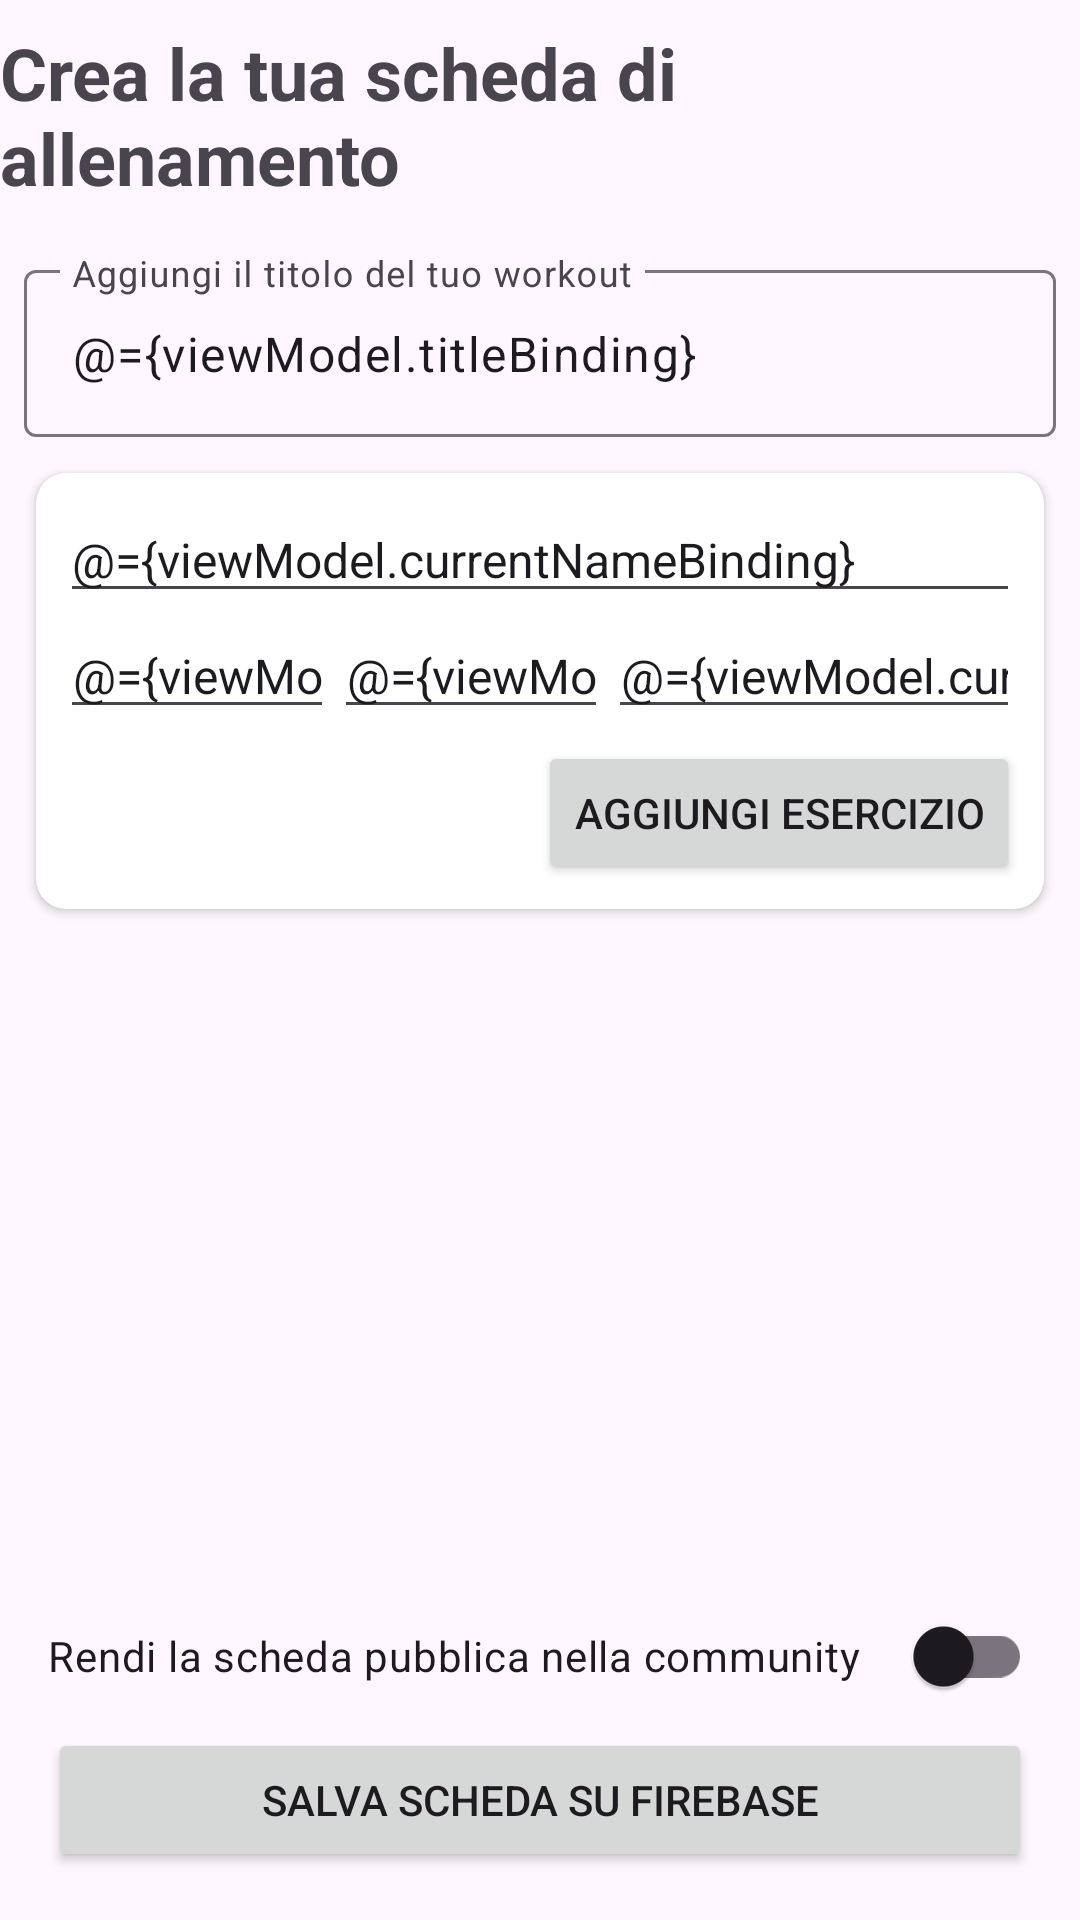

Write the Android layout XML for this screen, with the resource values it uses.
<!-- AndroidManifest.xml: application theme Theme.Progetto_Rosso_Iacopo -->
<!-- res/layout/fragment_add_workout.xml -->
<?xml version="1.0" encoding="utf-8"?>

<layout xmlns:android="http://schemas.android.com/apk/res/android"
    xmlns:app="http://schemas.android.com/apk/res-auto"
    xmlns:tools="http://schemas.android.com/tools">

    <data>
        <variable
            name="viewModel"
            type="com.example.progetto_rosso_iacopo.ui.workout.CreateRoutineViewModel" />
    </data>

    <androidx.constraintlayout.widget.ConstraintLayout
        android:layout_width="match_parent"
        android:layout_height="match_parent">

        <TextView
            android:id="@+id/textView"
            android:layout_width="wrap_content"
            android:layout_height="wrap_content"
            android:layout_marginHorizontal="10dp"
            android:layout_marginStart="8dp"
            android:layout_marginTop="8dp"
            android:layout_marginEnd="8dp"
            android:text="@string/workout_creation_title"
            android:textSize="24sp"
            android:textStyle="bold"
            app:layout_constraintEnd_toEndOf="parent"
            app:layout_constraintStart_toStartOf="parent"
            app:layout_constraintTop_toTopOf="parent" />

        <com.google.android.material.textfield.TextInputLayout
            android:id="@+id/tilTitle"
            android:layout_width="match_parent"
            android:layout_height="wrap_content"
            android:layout_marginStart="8dp"
            android:layout_marginTop="16dp"
            android:layout_marginEnd="8dp"
            android:hint="@string/title_hint"
            app:layout_constraintEnd_toEndOf="parent"
            app:layout_constraintStart_toStartOf="parent"
            app:layout_constraintTop_toBottomOf="@id/textView">

            <com.google.android.material.textfield.TextInputEditText
                android:layout_width="match_parent"
                android:layout_height="wrap_content"
                android:hint="@string/title_hint"
                android:text="@={viewModel.titleBinding}" />
        </com.google.android.material.textfield.TextInputLayout>

        <androidx.cardview.widget.CardView
            android:id="@+id/cardAddExercise"
            android:layout_width="match_parent"
            android:layout_height="wrap_content"
            android:layout_marginStart="12dp"
            android:layout_marginTop="12dp"
            android:layout_marginEnd="12dp"
            app:cardCornerRadius="10dp"
            app:cardElevation="2dp"
            app:layout_constraintEnd_toEndOf="parent"
            app:layout_constraintStart_toStartOf="parent"
            app:layout_constraintTop_toBottomOf="@id/tilTitle">

            <LinearLayout
                android:layout_width="match_parent"
                android:layout_height="wrap_content"
                android:orientation="vertical"
                android:padding="8dp"
                android:focusable="true"
                android:focusableInTouchMode="true">

                <EditText
                    android:id="@+id/etExerciseName"
                    android:layout_width="match_parent"
                    android:layout_height="wrap_content"
                    android:hint="Nome Esercizio (es. Panca Piana)"
                    android:inputType="text"
                    android:text="@={viewModel.currentNameBinding}"
                    android:textSize="16sp" />

                <LinearLayout
                    android:layout_width="match_parent"
                    android:layout_height="wrap_content"
                    android:layout_marginTop="0dp"
                    android:orientation="vertical">

                    <LinearLayout
                        android:layout_width="match_parent"
                        android:layout_height="wrap_content"
                        android:orientation="horizontal"
                        android:gravity="center_vertical">

                        <EditText
                            android:layout_width="0dp"
                            android:layout_height="wrap_content"
                            android:layout_weight="1"
                            android:hint="Serie"
                            android:inputType="number"
                            android:text="@={viewModel.currentSetsBinding}"
                            android:textAlignment="center"
                            android:textSize="16sp" />

                        <EditText
                            android:layout_width="0dp"
                            android:layout_height="wrap_content"
                            android:layout_weight="1"
                            android:hint="Ripetizioni"
                            android:inputType="number"
                            android:text="@={viewModel.currentRepsBinding}"
                            android:textAlignment="center"
                            android:textSize="16sp" />

                        <EditText
                            android:layout_width="0dp"
                            android:layout_height="wrap_content"
                            android:layout_weight="1.5"
                            android:hint="Recupero(s)"
                            android:inputType="number"
                            android:text="@={viewModel.currentRestTimeSecondsBinding}"
                            android:textAlignment="center"
                            android:textSize="16sp" />
                    </LinearLayout>
                </LinearLayout>

                <Button
                    android:id="@+id/btnExercise"
                    android:layout_width="wrap_content"
                    android:layout_height="wrap_content"
                    android:layout_gravity="end"
                    android:layout_marginTop="4dp"
                    android:text="aggiungi esercizio">
                </Button>
            </LinearLayout>
        </androidx.cardview.widget.CardView>

        <LinearLayout
            android:id="@+id/llActions"
            android:layout_width="match_parent"
            android:layout_height="wrap_content"
            android:layout_marginBottom="16dp"
            android:orientation="vertical"
            android:paddingHorizontal="16dp"
            app:layout_constraintBottom_toBottomOf="parent"
            app:layout_constraintEnd_toEndOf="parent"
            app:layout_constraintStart_toStartOf="parent">

            <com.google.android.material.switchmaterial.SwitchMaterial
                android:id="@+id/switchPublic"
                android:layout_width="match_parent"
                android:layout_height="wrap_content"
                android:layout_marginBottom="0dp"
                android:checked="@{viewModel.isRoutinePublic}"
                android:text="Rendi la scheda pubblica nella community" />

            <Button
                android:id="@+id/btnSaveRoutine"
                android:layout_width="match_parent"
                android:layout_height="wrap_content"
                android:onClick="@{() -> viewModel.saveRoutineToFirebase()}"
                android:text="Salva Scheda su Firebase" />
        </LinearLayout>

        <androidx.recyclerview.widget.RecyclerView
            android:id="@+id/rvExercises"
            android:layout_width="match_parent"
            android:layout_height="0dp"
            android:layout_marginHorizontal="12dp"
            android:layout_marginTop="12dp"
            android:layout_marginBottom="12dp"
            app:layoutManager="androidx.recyclerview.widget.LinearLayoutManager"
            app:layout_constraintBottom_toTopOf="@id/llActions"
            app:layout_constraintEnd_toEndOf="parent"
            app:layout_constraintStart_toStartOf="parent"
            app:layout_constraintTop_toBottomOf="@id/cardAddExercise"
            tools:listitem="@layout/view_modifiable_exercise" />

    </androidx.constraintlayout.widget.ConstraintLayout>
</layout>
<!-- res/layout/view_modifiable_exercise.xml (included above) -->
<?xml version="1.0" encoding="utf-8"?>
<androidx.constraintlayout.widget.ConstraintLayout xmlns:android="http://schemas.android.com/apk/res/android"
    xmlns:app="http://schemas.android.com/apk/res-auto"
    xmlns:app2="http://schemas.android.com/apk/res-auto"
    xmlns:tools="http://schemas.android.com/tools"
    android:layout_width="match_parent"
    android:layout_height="wrap_content"
    android:padding="12dp">

    <LinearLayout
        android:id="@+id/exerciseLabel"
        android:layout_width="wrap_content"
        android:layout_height="wrap_content"
        android:orientation="vertical"
        android:paddingLeft="20dp"
        app2:layout_constraintTop_toTopOf="parent"
        tools:layout_constraintBottom_toBottomOf="parent"
        tools:layout_editor_absoluteX="12dp">

        <TextView
            android:id="@+id/exerciseName"
            android:layout_width="wrap_content"
            android:layout_height="wrap_content"
            android:text="Nome Esercizio"
            android:textAppearance="?attr/textAppearanceListItem"
            android:textSize="16sp"
            android:textStyle="bold"
            app:layout_constraintVertical_chainStyle="packed" />

        <TextView
            android:id="@+id/exerciseRepsAndSets"
            android:layout_width="wrap_content"
            android:layout_height="wrap_content"
            android:text="Reps x Sets"
            android:textAppearance="?attr/textAppearanceListItemSecondary"
            android:textColor="?android:attr/textColorSecondary"
            android:textSize="14sp" />
    </LinearLayout>

    <ImageView
        android:id="@+id/btnEdit"
        android:layout_width="50dp"
        android:layout_height="50dp"
        android:layout_margin="0dp"
        android:layout_marginEnd="8dp"
        android:layout_weight="1"
        android:padding="10dp"
        android:src="@drawable/edit"
        android:text="Modifica"
        app2:layout_constraintBottom_toBottomOf="parent"
        app2:layout_constraintEnd_toStartOf="@id/btnDelete"
        app2:layout_constraintTop_toTopOf="parent" />

    <ImageView
        android:id="@+id/btnDelete"
        android:layout_width="50dp"
        android:layout_height="50dp"
        android:layout_weight="1"
        android:padding="13dp"
        android:text="Elimina"
        app2:layout_constraintBottom_toBottomOf="parent"
        app2:layout_constraintEnd_toEndOf="parent"
        app2:layout_constraintTop_toTopOf="parent"
        app:srcCompat="@drawable/delete" />

</androidx.constraintlayout.widget.ConstraintLayout>
<!-- resources referenced by this layout -->
<resources>
  <!-- drawable edit: png bitmap (drawable, 15744 bytes) -->
  <string name="title_hint">Aggiungi il titolo del tuo workout</string>
  <string name="workout_creation_title">Crea la tua scheda di allenamento</string>
  <style name="Theme.Progetto_Rosso_Iacopo" parent="Theme.Material3.Light.NoActionBar" />
</resources>
